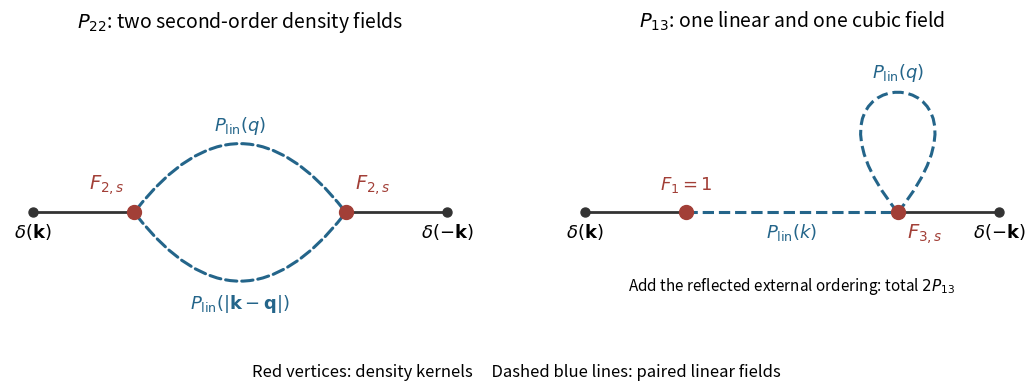

Here is the Python script that generated this plot: (Note: this script raises an exception after producing the figure.)
#!/usr/bin/env python3
"""Render the P22 and P13 Wick-contraction diagrams to the current directory."""

from pathlib import Path

import matplotlib.pyplot as plt
from matplotlib.path import Path as MplPath
from matplotlib.patches import FancyArrowPatch, PathPatch

fig, axes = plt.subplots(1, 2, figsize=(11, 4.3), dpi=100, facecolor="white")
blue = "#24658a"
red = "#a23f37"

for ax in axes:
    ax.set_xlim(0, 10)
    ax.set_ylim(-2.4, 3.8)
    ax.axis("off")
    ax.plot([0.5, 2.7], [0, 0], color="#333333", lw=2)
    ax.plot([7.3, 9.5], [0, 0], color="#333333", lw=2)
    ax.scatter([0.5, 9.5], [0, 0], color="#333333", s=42, zorder=5)
    ax.text(0.5, -0.55, r"$\delta(\mathbf{k})$", ha="center", fontsize=13)
    ax.text(9.5, -0.55, r"$\delta(-\mathbf{k})$", ha="center", fontsize=13)

ax = axes[0]
ax.set_title(r"$P_{22}$: two second-order density fields", fontsize=14, pad=8)
ax.scatter([2.7, 7.3], [0, 0], color=red, s=100, zorder=5)
for curvature in [-0.65, 0.65]:
    ax.add_patch(FancyArrowPatch(
        (2.7, 0), (7.3, 0), connectionstyle=f"arc3,rad={curvature}",
        arrowstyle="-", linestyle="--", mutation_scale=1,
        color=blue, lw=2.2,
    ))
ax.text(5, 1.8, r"$P_{\rm lin}(q)$", ha="center", fontsize=13, color=blue)
ax.text(5, -2.1, r"$P_{\rm lin}(|\mathbf{k}-\mathbf{q}|)$",
        ha="center", fontsize=13, color=blue)
ax.text(2.5, 0.5, r"$F_{2,s}$", ha="right", fontsize=14, color=red)
ax.text(7.5, 0.5, r"$F_{2,s}$", ha="left", fontsize=14, color=red)

ax = axes[1]
ax.set_title(r"$P_{13}$: one linear and one cubic field", fontsize=14, pad=8)
ax.scatter([2.7, 7.3], [0, 0], color=red, s=100, zorder=5)
ax.plot([2.7, 7.3], [0, 0], color=blue, lw=2.2, ls="--")
# A loop pairs two of the three inputs to the cubic kernel.
loop = MplPath(
    [(7.3, 0), (4.5, 3.5), (10.1, 3.5), (7.3, 0)],
    [MplPath.MOVETO, MplPath.CURVE4, MplPath.CURVE4, MplPath.CURVE4],
)
ax.add_patch(PathPatch(loop, facecolor="none", edgecolor=blue, lw=2.2, ls="--"))
ax.text(5, -0.55, r"$P_{\rm lin}(k)$", ha="center", fontsize=13, color=blue)
ax.text(7.3, 2.95, r"$P_{\rm lin}(q)$", ha="center", fontsize=13, color=blue)
ax.text(2.7, 0.5, r"$F_1=1$", ha="center", fontsize=13, color=red)
ax.text(7.5, -0.55, r"$F_{3,s}$", ha="left", fontsize=14, color=red)
ax.text(5, -1.7, "Add the reflected external ordering: total $2P_{13}$",
        ha="center", fontsize=11)

fig.text(0.5, 0.055,
         "Red vertices: density kernels     Dashed blue lines: paired linear fields",
         ha="center", fontsize=12)
fig.subplots_adjust(left=0.04, right=0.96, top=0.84, bottom=0.18, wspace=0.20)
fig.savefig(Path(__file__).stem + ".png", facecolor="white", transparent=False)
plt.close(fig)
